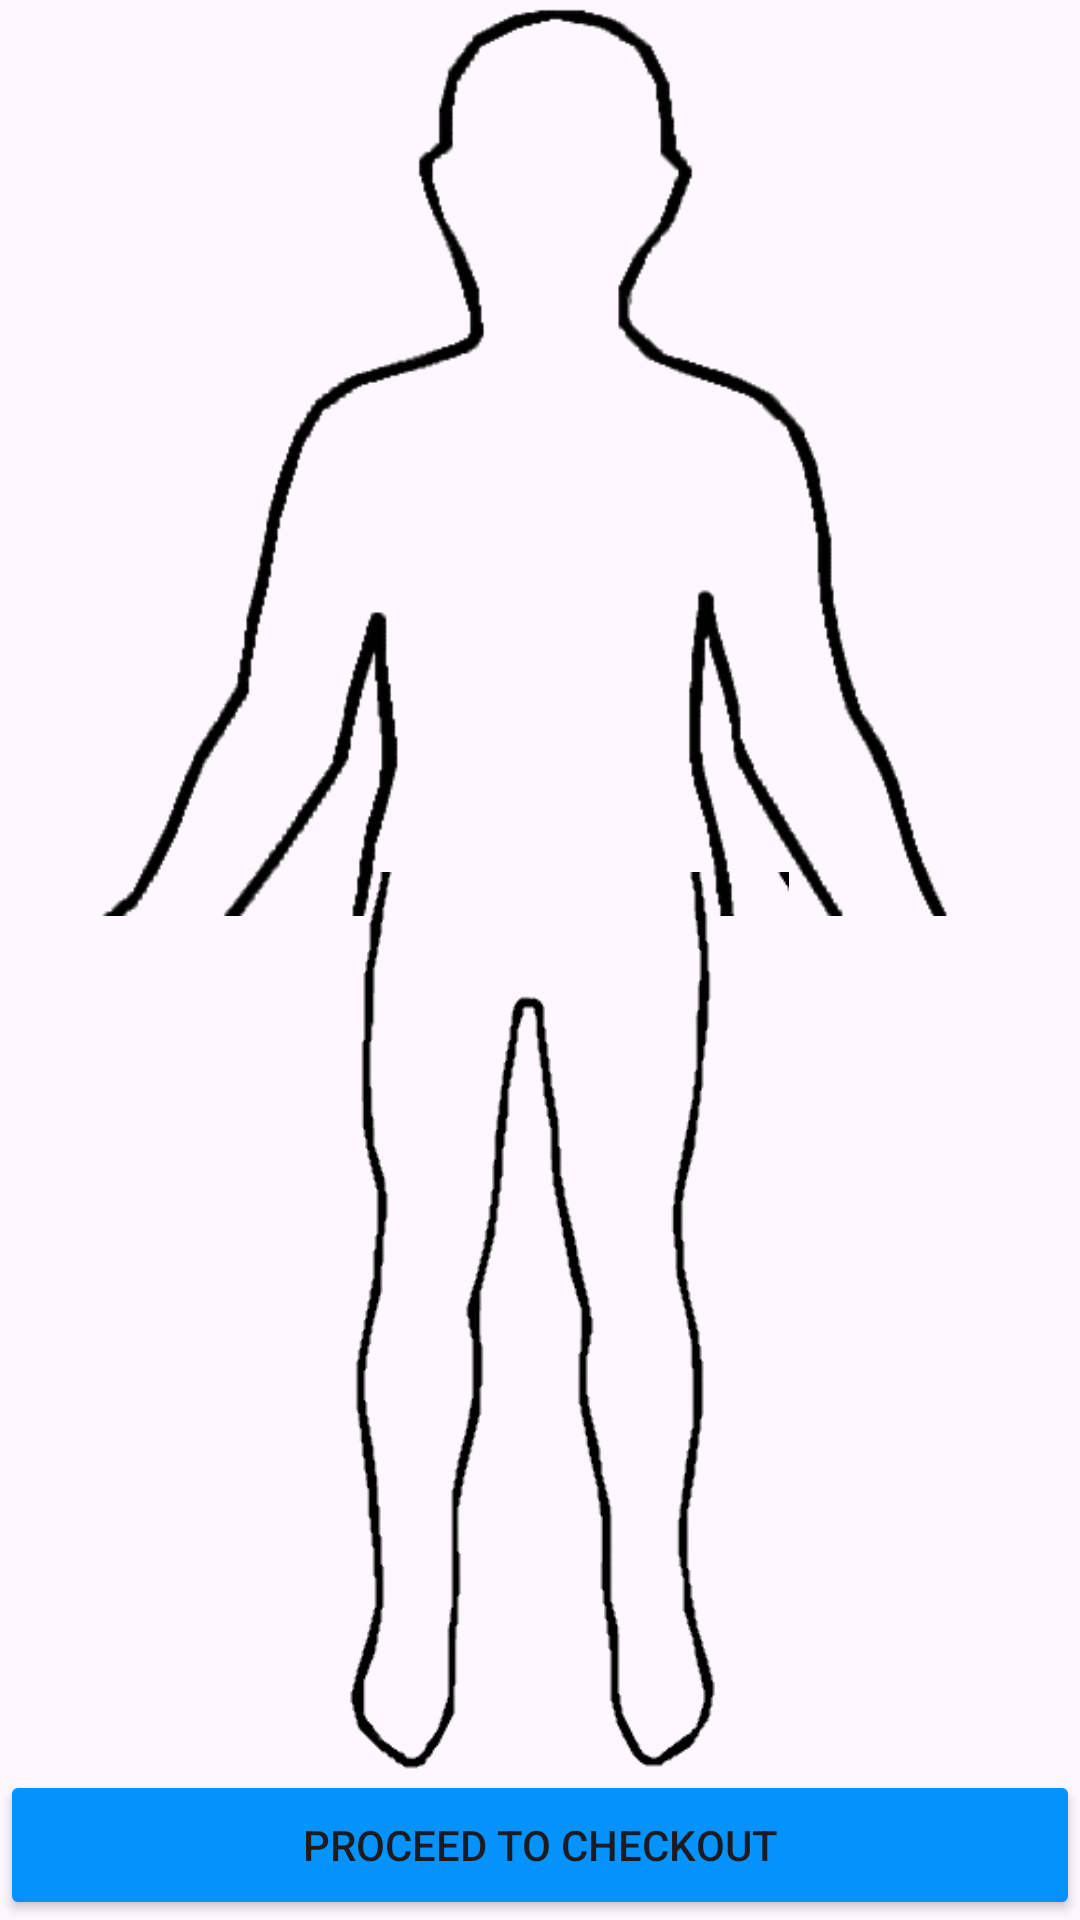

The Android layout XML behind this screen, and the referenced resources:
<!-- AndroidManifest.xml: application theme Base.Theme.Test -->
<!-- res/layout/fragment_a_r.xml -->
<?xml version="1.0" encoding="utf-8"?>
<RelativeLayout
    xmlns:android="http://schemas.android.com/apk/res/android"
    xmlns:tools="http://schemas.android.com/tools"
    android:layout_width="fill_parent"
    android:layout_height="fill_parent"
    android:orientation="vertical"
    tools:context=".ui.ar.ARFragment">

    <ImageView
        android:id="@+id/head"
        android:layout_width="wrap_content"
        android:layout_height="100dp"
        android:layout_centerHorizontal="true"
        android:layout_marginLeft="50dp"
        android:layout_marginRight="50dp"
        android:layout_marginTop="10dp"
        android:visibility="invisible"
        android:contentDescription="@string/app_name"
        android:src="@drawable/body_face" />

    <ImageView
        android:id="@+id/upper_body"
        android:layout_width="250dp"
        android:layout_height="200dp"
        android:layout_centerHorizontal="true"
        android:layout_marginTop="-10dp"
        android:layout_below="@+id/head"
        android:visibility="invisible"
        android:clickable="true"
        android:contentDescription="@string/app_name"
        android:src="@drawable/body_upper_part" />
    <ImageView
        android:id="@+id/upper_complete_body"
        android:layout_width="350dp"
        android:layout_height="310dp"
        android:layout_centerHorizontal="true"
        android:layout_marginTop="-115dp"
        android:layout_below="@+id/head"
        android:src="@drawable/body_upper_part_complete"
        android:clickable="true"
        android:contentDescription="@string/app_name" />

    <ImageView
        android:id="@+id/lower_body"
        android:layout_width="200dp"
        android:layout_height="wrap_content"
        android:layout_below="@+id/upper_body"
        android:layout_centerHorizontal="true"
        android:layout_alignBaseline="@id/upper_body"
        android:layout_marginTop="-10dp"
        android:layout_marginBottom="50dp"
        android:clickable="true"
        android:contentDescription="@string/app_name"
        android:src="@drawable/body_lower_part" />

    <Button
        android:id="@+id/buttonCheckout"
        android:layout_width="match_parent"
        android:layout_height="50dp"
        android:backgroundTint="#0393FB"
        android:layout_alignParentBottom="true"
        android:text="Proceed to Checkout"
        android:visibility="visible" />


</RelativeLayout>
<!-- resources referenced by this layout -->
<resources>
  <!-- drawable body_face: png bitmap (drawable, 7024 bytes) -->
  <!-- drawable body_lower_part: png bitmap (drawable, 27371 bytes) -->
  <!-- drawable body_upper_part: png bitmap (drawable, 19049 bytes) -->
  <!-- drawable body_upper_part_complete: png bitmap (drawable, 25458 bytes) -->
  <string name="app_name">Trial Room</string>
  <style name="Base.Theme.Test" parent="Theme.Material3.DayNight.NoActionBar">
          
          
      </style>
</resources>
